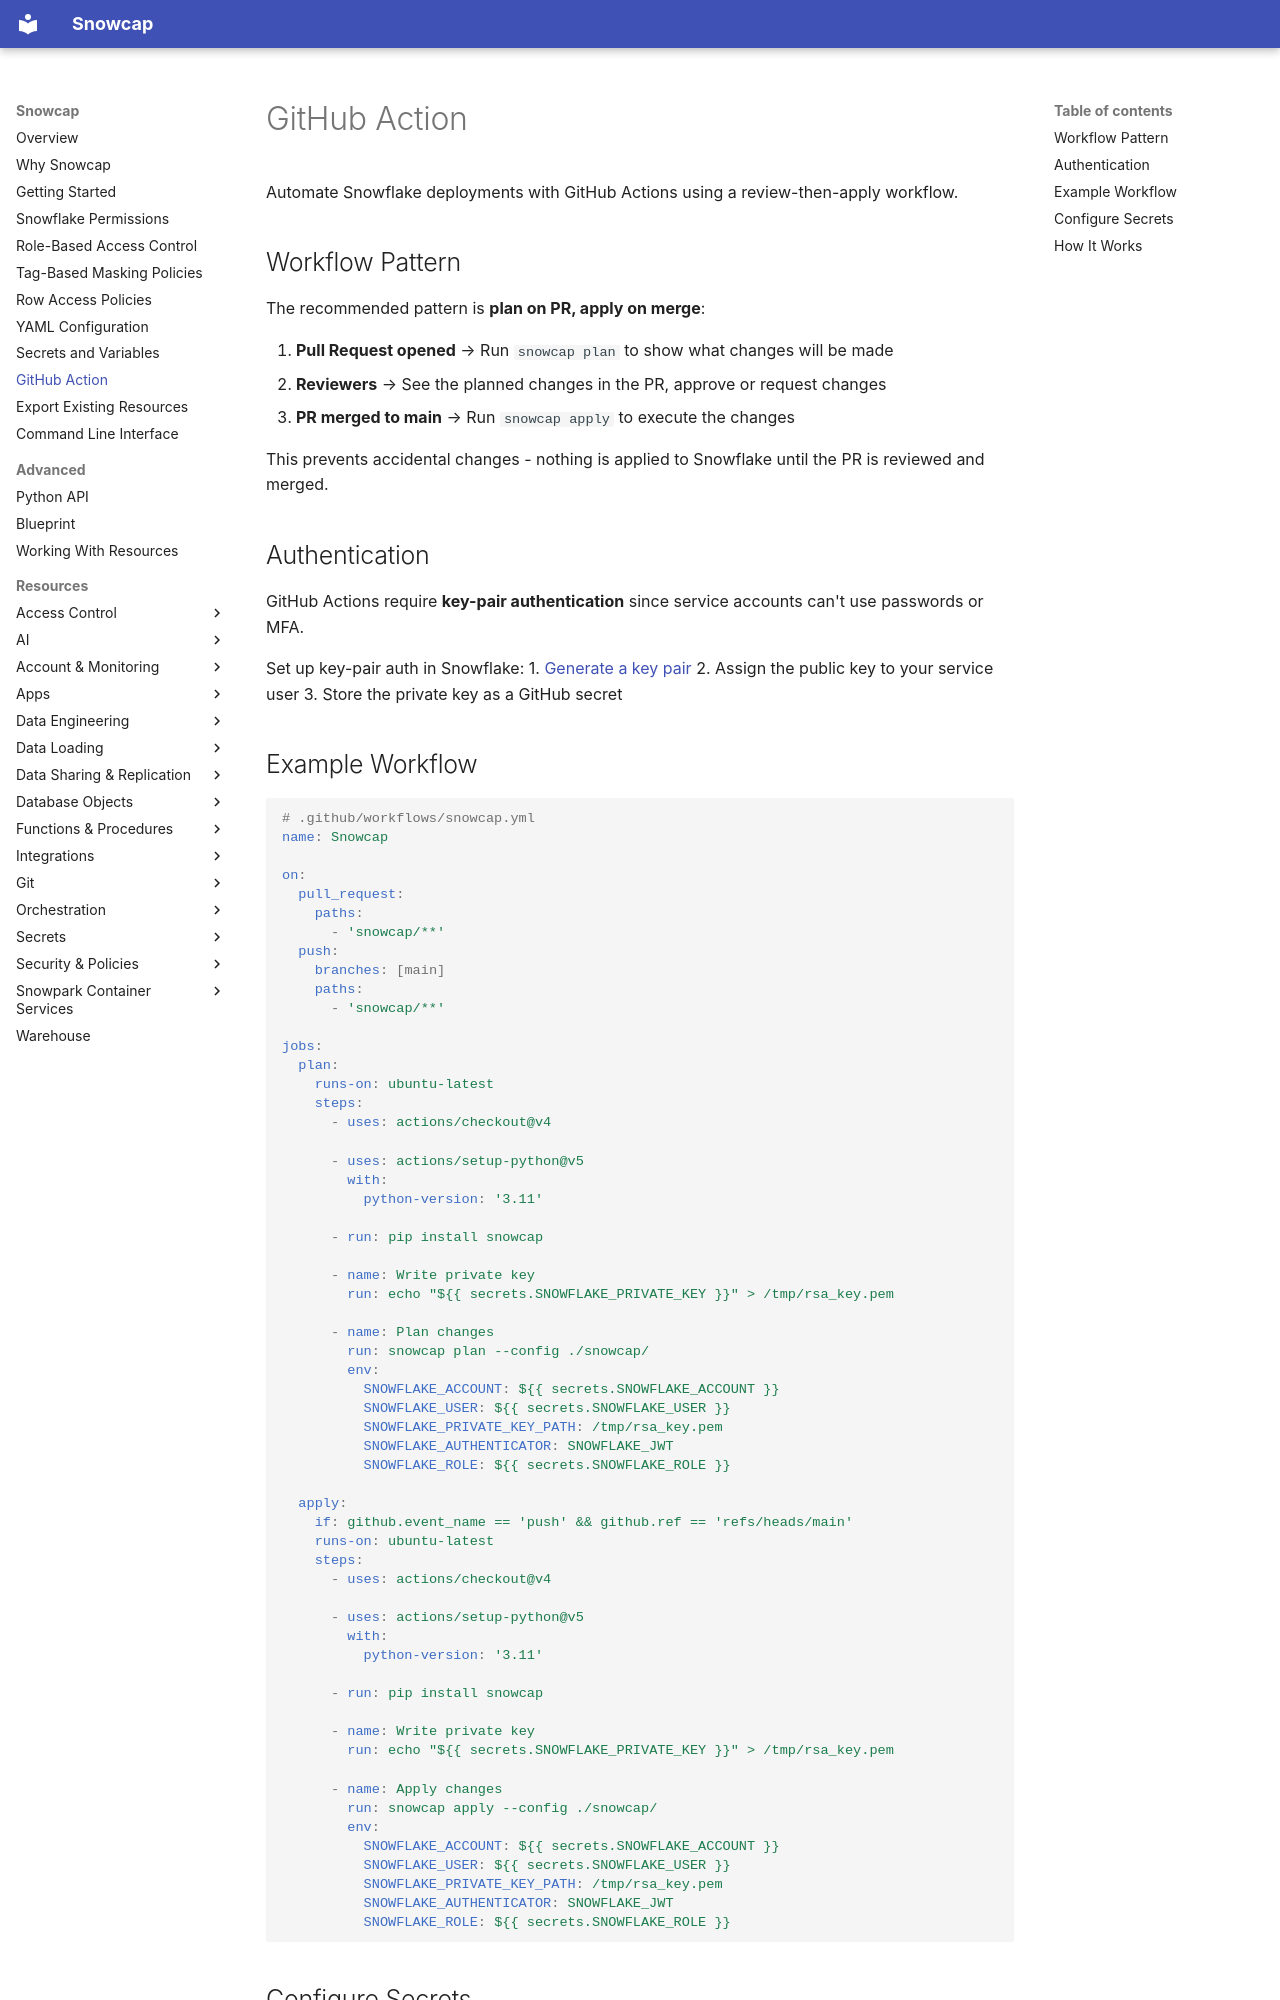

repository: datacoves/snowcap · page: snowcap-github-action/index.html · generator: mkdocs

---
description: >-
  Automate Snowflake deployments with the Snowcap GitHub Action: plan on every pull request for review, then apply the change when it merges.
---

# GitHub Action

Automate Snowflake deployments with GitHub Actions using a review-then-apply workflow.

## Workflow Pattern

The recommended pattern is **plan on PR, apply on merge**:

1. **Pull Request opened** → Run `snowcap plan` to show what changes will be made
2. **Reviewers** → See the planned changes in the PR, approve or request changes
3. **PR merged to main** → Run `snowcap apply` to execute the changes

This prevents accidental changes - nothing is applied to Snowflake until the PR is reviewed and merged.

## Authentication

GitHub Actions require **key-pair authentication** since service accounts can't use passwords or MFA.

Set up key-pair auth in Snowflake:
1. [Generate a key pair](https://docs.snowflake.com/en/user-guide/key-pair-auth#generate-the-private-key)
2. Assign the public key to your service user
3. Store the private key as a GitHub secret
